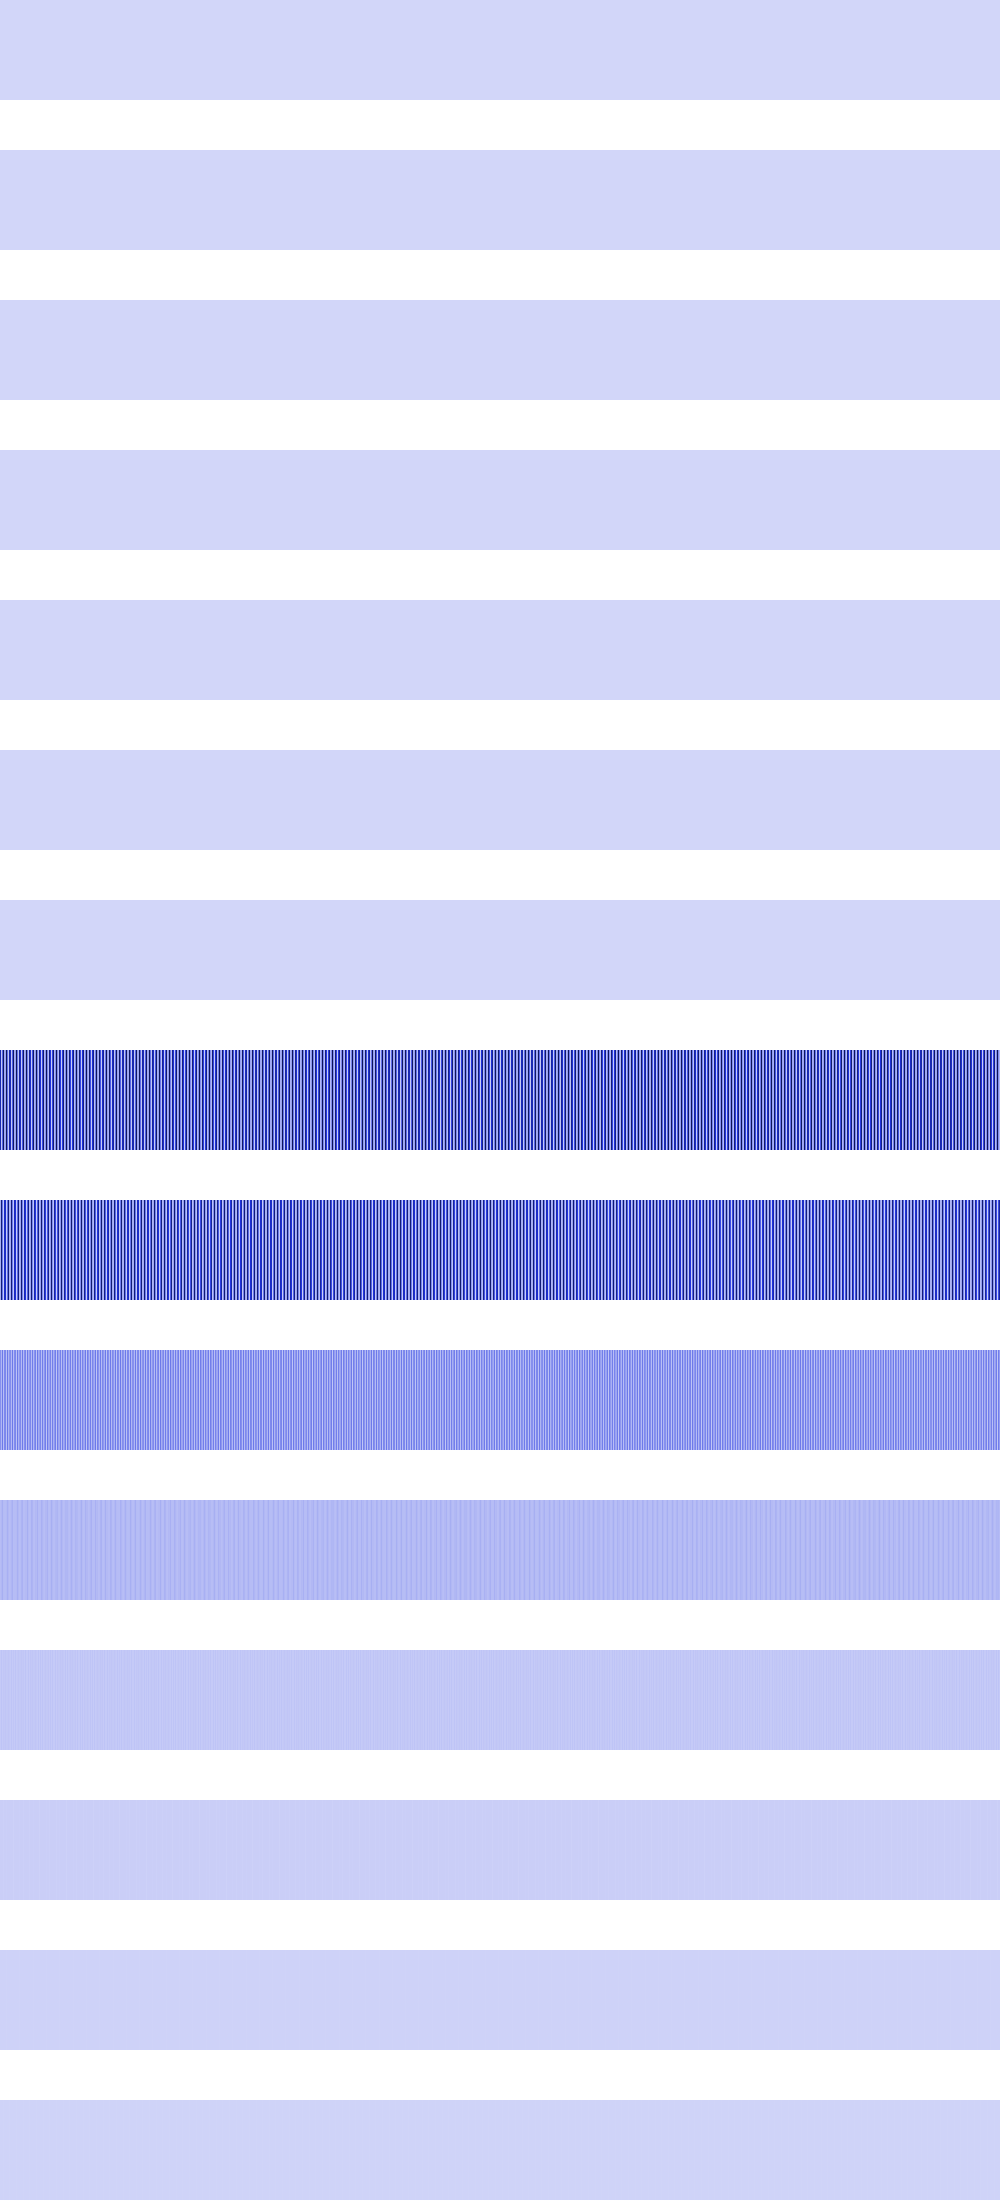

Data behind this chart, as committed beside it:
27556, 27556, 27556, 27556, 27556, 27556, 27556, 27556, 27556, 27556, 27556, 27556, 27556, 27556, 27556, 27556, 27556, 27556, 27556, 27556, 27556, 27556, 27556, 27556
0, 0, 0, 0, 0, 0, 0, 0, 0, 0, 0, 0, 0, 0, 0, 0, 10000, 10000, 10000, 10000, 10000, 10000, 10000, 10000
399424, 399424, 399424, 399424, 399424, 399424, 399424, 399424, 53824, 53824, 53824, 53824, 53824, 53824, 53824, 53824, 692224, 692224, 692224, 692224, 692224, 692224, 692224, 692224
186624, 186624, 186624, 186624, 746496, 746496, 746496, 746496, 1597696, 1597696, 1597696, 1597696, 692224, 692224, 692224, 692224, 135424, 135424, 135424, 135424, 215296, 215296, 215296, 215296
0, 0, 746496, 746496, 0, 0, 692224, 692224, 1024, 1024, 0, 0, 802816, 802816, 0, 0, 640000, 640000, 4096, 4096, 0, 0, 861184, 861184
0, 0, 0, 692224, 0, 0, 802816, 0, 0, 4096, 0, 0, 0, 589824, 0, 0, 921600, 0, 0, 16384, 0, 0, 0, 495616
0, 0, 0, 401408, 0, 0, 294912, 0, 0, 8192, 0, 0, 0, 524288, 0, 0, 204800, 0, 0, 32768, 0, 0, 0, 663552
599588864, 43843584, 326959104, 808828928, 132448256, 142934016, 818479104, 309657600, 47513600, 620150784, 575471616, 40697856, 344784896, 799604736, 122486784, 153944064, 828555264, 292880384, 51707904, 641138688, 551878656, 38076416, 363134976, 790806528
114688000, 750125056, 278265856, 34177024, 553517056, 530448384, 31195136, 294518784, 745406464, 105742336, 124125184, 755367936, 262537216, 37617664, 577110016, 507904000, 28672000, 311296000, 732823552, 97255424, 134086656, 761135104, 247332864, 41517056
204210176, 90963968, 271319040, 68354048, 226230272, 230424576, 62390272, 270270464, 98304000, 194707456, 214695936, 84672512, 273416192, 75235328, 214695936, 235667456, 57344000, 270270464, 106692608, 186122240, 226230272, 79429632, 268173312, 83034112
72876032, 89653248, 114819072, 77987840, 74973184, 74973184, 82837504, 112721920, 87556096, 70647808, 77070336, 93847552, 110624768, 74973184, 77070336, 77070336, 81133568, 112721920, 87556096, 70254592, 74973184, 100139008, 108527616, 73793536
36700160, 53477376, 36700160, 46923776, 40894464, 49283072, 39845888, 40894464, 49283072, 40632320, 36700160, 53477376, 36700160, 49283072, 36700160, 53477376, 36438016, 40894464, 49283072, 39845888, 40894464, 49283072, 40894464, 46923776
23068672, 23068672, 23068672, 18350080, 23068672, 23068672, 20971520, 23068672, 23068672, 22544384, 23068672, 23068672, 23068672, 14680064, 23068672, 23068672, 22544384, 23068672, 23068672, 20971520, 23068672, 23068672, 23068672, 18350080
12582912, 12582912, 12582912, 11534336, 12582912, 12582912, 8388608, 12582912, 12582912, 11534336, 12582912, 12582912, 12582912, 12582912, 12582912, 12582912, 11534336, 12582912, 12582912, 8388608, 12582912, 12582912, 12582912, 11534336
8388608, 8388608, 8388608, 6291456, 8388608, 8388608, 8388608, 8388608, 8388608, 6291456, 8388608, 8388608, 8388608, 8388608, 8388608, 8388608, 6291456, 8388608, 8388608, 8388608, 8388608, 8388608, 8388608, 6291456
